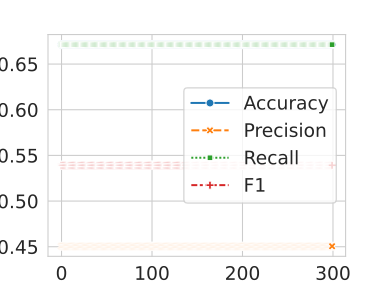

Values plotted in this chart, from the file beside it:
, Epoch, Loss, Accuracy, Precision, Recall, F1
0, 1, 0.6825, 0.6712, 0.4506, 0.6712, 0.5392
1, 2, 0.6772, 0.6712, 0.4506, 0.6712, 0.5392
2, 3, 0.6733, 0.6712, 0.4506, 0.6712, 0.5392
3, 4, 0.6737, 0.6712, 0.4506, 0.6712, 0.5392
4, 5, 0.6762, 0.6712, 0.4506, 0.6712, 0.5392
5, 6, 0.6754, 0.6712, 0.4506, 0.6712, 0.5392
6, 7, 0.6728, 0.6712, 0.4506, 0.6712, 0.5392
7, 8, 0.6741, 0.6712, 0.4506, 0.6712, 0.5392
8, 9, 0.6721, 0.6712, 0.4506, 0.6712, 0.5392
9, 10, 0.6721, 0.6712, 0.4506, 0.6712, 0.5392
10, 11, 0.6732, 0.6712, 0.4506, 0.6712, 0.5392
11, 12, 0.6748, 0.6712, 0.4506, 0.6712, 0.5392
12, 13, 0.6733, 0.6712, 0.4506, 0.6712, 0.5392
13, 14, 0.6747, 0.6712, 0.4506, 0.6712, 0.5392
14, 15, 0.6731, 0.6712, 0.4506, 0.6712, 0.5392
15, 16, 0.6742, 0.6712, 0.4506, 0.6712, 0.5392
16, 17, 0.6758, 0.6712, 0.4506, 0.6712, 0.5392
17, 18, 0.6721, 0.6712, 0.4506, 0.6712, 0.5392
18, 19, 0.6776, 0.6712, 0.4506, 0.6712, 0.5392
19, 20, 0.6729, 0.6712, 0.4506, 0.6712, 0.5392
20, 21, 0.6741, 0.6712, 0.4506, 0.6712, 0.5392
21, 22, 0.6704, 0.6712, 0.4506, 0.6712, 0.5392
22, 23, 0.6735, 0.6712, 0.4506, 0.6712, 0.5392
23, 24, 0.674, 0.6712, 0.4506, 0.6712, 0.5392
24, 25, 0.6725, 0.6712, 0.4506, 0.6712, 0.5392
25, 26, 0.6714, 0.6712, 0.4506, 0.6712, 0.5392
26, 27, 0.6724, 0.6712, 0.4506, 0.6712, 0.5392
27, 28, 0.674, 0.6712, 0.4506, 0.6712, 0.5392
28, 29, 0.6745, 0.6712, 0.4506, 0.6712, 0.5392
29, 30, 0.6732, 0.6712, 0.4506, 0.6712, 0.5392
30, 31, 0.6707, 0.6712, 0.4506, 0.6712, 0.5392
31, 32, 0.6727, 0.6712, 0.4506, 0.6712, 0.5392
32, 33, 0.6727, 0.6712, 0.4506, 0.6712, 0.5392
33, 34, 0.6736, 0.6712, 0.4506, 0.6712, 0.5392
34, 35, 0.6747, 0.6712, 0.4506, 0.6712, 0.5392
35, 36, 0.6737, 0.6712, 0.4506, 0.6712, 0.5392
36, 37, 0.6736, 0.6712, 0.4506, 0.6712, 0.5392
37, 38, 0.6746, 0.6712, 0.4506, 0.6712, 0.5392
38, 39, 0.6757, 0.6712, 0.4506, 0.6712, 0.5392
39, 40, 0.674, 0.6712, 0.4506, 0.6712, 0.5392
40, 41, 0.676, 0.6712, 0.4506, 0.6712, 0.5392
41, 42, 0.6729, 0.6712, 0.4506, 0.6712, 0.5392
42, 43, 0.6748, 0.6712, 0.4506, 0.6712, 0.5392
43, 44, 0.6723, 0.6712, 0.4506, 0.6712, 0.5392
44, 45, 0.6739, 0.6712, 0.4506, 0.6712, 0.5392
45, 46, 0.6723, 0.6712, 0.4506, 0.6712, 0.5392
46, 47, 0.6733, 0.6712, 0.4506, 0.6712, 0.5392
47, 48, 0.6715, 0.6712, 0.4506, 0.6712, 0.5392
48, 49, 0.6744, 0.6712, 0.4506, 0.6712, 0.5392
49, 50, 0.6735, 0.6712, 0.4506, 0.6712, 0.5392
50, 51, 0.675, 0.6712, 0.4506, 0.6712, 0.5392
51, 52, 0.6727, 0.6712, 0.4506, 0.6712, 0.5392
52, 53, 0.6741, 0.6712, 0.4506, 0.6712, 0.5392
53, 54, 0.6743, 0.6712, 0.4506, 0.6712, 0.5392
54, 55, 0.6722, 0.6712, 0.4506, 0.6712, 0.5392
55, 56, 0.6736, 0.6712, 0.4506, 0.6712, 0.5392
56, 57, 0.6738, 0.6712, 0.4506, 0.6712, 0.5392
57, 58, 0.674, 0.6712, 0.4506, 0.6712, 0.5392
58, 59, 0.6749, 0.6712, 0.4506, 0.6712, 0.5392
59, 60, 0.674, 0.6712, 0.4506, 0.6712, 0.5392
... 240 more rows
